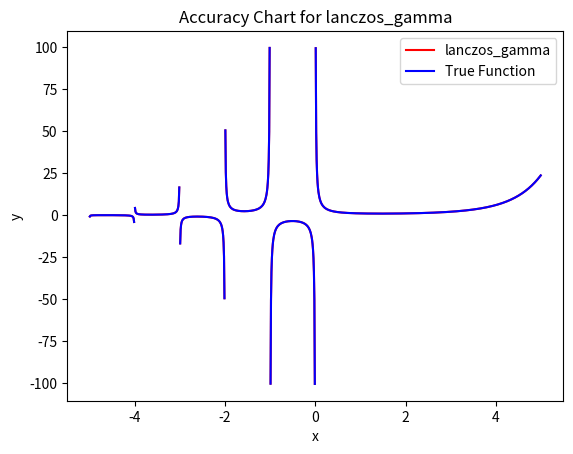

Write Python code to recreate this figure.
import matplotlib.pyplot as plt
import math
import random

def plot(func, true_func, step=2, true_domain=[-5,5], exclude=set()):
    abscissa = []
    y1 = []
    y2 = []
    
    domain = [int(true_domain[0]/step), int(true_domain[1]/step)]

    if callable(true_func):
        for i in range(domain[0], domain[1]):
            total_step = i*step
            abscissa.append(total_step)
            if total_step not in exclude:
                print(total_step)
                y1.append(func(total_step))
                y2.append(true_func(total_step))
            else:
                y1.append(math.inf)
                y2.append(math.inf)
    else:
        for i in range(domain[0], domain[1]):
            total_step = i*step
            abscissa.append(total_step)
            y1.append(func())
            y2.append(true_func())


    plt.plot(abscissa, y1, label=func.__name__, color="red", linestyle='-')
    plt.plot(abscissa, y2, label="True Function", color="blue", linestyle='-')
    plt.title(f"Accuracy Chart for {func.__name__}")
    plt.xlabel("x")
    plt.ylabel("y")
    plt.legend()
    plt.show()

class Registry:
    """
    Constants
        π   Pi
        τ   Tau
        e   Euler's number
        φ   Golden Ratio
        y   Euler's constant

    Functions
        Ƒ(n)        Fibonnaci Sequence
        n!          Factorial Function
        eⁿ          Exponential Function
        ln(n)       Natural Logarithm Function
        sin(n)      Sine Function
        Γ(n)        Gamma Function
    """
    def __init__(self):
        self.registry = {}

    def register(self, name, func, method_name="default", description="Error: No description provided."):
        if name not in self.registry:
            self.registry[name] = {}
        self.registry[name][method_name] = {
            "func": func,
            "desc": description
        }

    def get(self, name, method_name="default", print_description=False):
        if print_description:
            print(self.registry[name][method_name]["desc"])
        return self.registry[name][method_name]["func"]
    
    def available(self):
        return {
            const: list(methods.keys())
            for const, methods in self.registry.items()
        }
    
def phi(): # https://en.wikipedia.org/wiki/Fibonacci_sequence#Relation_to_the_golden_ratio
    return (1+5**0.5)/2

def chudnovsky_pi(n=5): # https://en.wikipedia.org/wiki/Chudnovsky_algorithm
    inverse_pi = 0
    for k in range(n+1):
        numerator = ((-1)**k) * factorial(6*k) * (545140134*k + 13591409)
        denominator = factorial(3*k) * factorial(k)**3 * (640320)**(3*k+1.5)
        inverse_pi += numerator/denominator
    return (1/(inverse_pi))/12

def leibniz_pi(n=10_000_000): #https://en.wikipedia.org/wiki/Leibniz_formula_for_%CF%80
    total = 0
    sign = 1
    for i in range(1,n+1,2):
        total += (1/i)*sign
        sign*=-1
    return total*4

def tau(pi_function=chudnovsky_pi, n=5): #https://en.wikipedia.org/wiki/Tau_(mathematics)
    return 2*pi_function(n)

def exp_e(n=100): # https://en.wikipedia.org/wiki/E_(mathematical_constant)
    return exp(1, n)

def montecarlo_e(n=10_000_000): # https://en.wikipedia.org/wiki/Monte_Carlo_integration
    values = 0
    for _ in range(n):
        x=0
        while x < 1:
            x+= random.random()
            values += 1
    return values/n

def euler_gamma(n=100_000): # https://en.wikipedia.org/wiki/Euler%27s_constant#Integrals
    return sum(1/k - ln(1 + 1/k) for k in range(1, n+1))

def fibonnaci(x, phi=phi()): #https://en.wikipedia.org/wiki/Fibonacci_sequence#Relation_to_the_golden_ratio
    return int((phi**x - (-phi)**(-x))/(2*phi-1))

def factorial(x): # Factorial function using incremented multiplications
    assert isinstance(x,int) and x>=0
    if x<2:
        return 1
    for i in range(2,x+1):
        x*=i
    return x

def exp(x,n=100): # https://en.wikipedia.org/wiki/Taylor_series
    final = 0
    for k in range(0,n+1):
        final+=(x**k)/factorial(k)
    return final

def ln(x, n=1e-10): # https://en.wikipedia.org/wiki/Newton%27s_method
    y = 1
    while abs(exp(y,20) - x) > n:
        y = y-1 + x/exp(y,20)
    return y

def sin(x, pi=chudnovsky_pi()): # https://en.wikipedia.org/wiki/Taylor_series#Trigonometric_functions
    x %= 2*pi
    if x>pi:
        x -= 2*pi
    
    result = 0
    sign = 1
    for n in range(0, 7):
        term = (x**(2*n+1)) / factorial(2*n+1)
        result += sign * term
        sign *= -1
    return result

def cos(x, pi=chudnovsky_pi()): # https://en.wikipedia.org/wiki/Taylor_series#Trigonometric_functions
    x %= 2*pi
    if x>pi:
        x -= 2*pi
    
    result = 0
    sign = 1
    for n in range(0, 7):
        term = (x**(2*n)) / factorial(2*n)
        result += sign * term
        sign *= -1
    return result

def recursion_gamma(x, pi=chudnovsky_pi(), sin_func=sin): # https://en.wikipedia.org/wiki/Gamma_function
    # Recursion limit
    if abs(x-1) < 1e-8:
        return 1
    if abs(x-0.5) < 1e-8:
        return pi**0.5
    
    # 1. Integers
    if isinstance(x, int) or int(x) == x:
        if x <= 0:
            return "undefined"
        return factorial(int(x)-1)
    
    # 2. Float
    if x > 1:
        return (x-1)*recursion_gamma(x-1)
    return pi/(sin_func(pi*x)*recursion_gamma(1-x))

def lanczos_gamma(x, pi=math.pi, sin_func=math.sin, exp_func=math.exp): # https://en.wikipedia.org/wiki/Lanczos_approximation
    if x < 0.5:
        return pi / (sin_func(pi * x) * lanczos_gamma(1 - x))
    
    g_coefficient = 7
    p_precomputed = [
        0.99999999999980993,
        676.5203681218851,
        -1259.1392167224028,
        771.32342877765313,
        -176.61502916214059,
        12.507343278686905,
        -0.13857109526572012,
        9.9843695780195716e-6,
        1.5056327351493116e-7
    ]

    x -= 1
    a = p_precomputed[0]
    for i in range(1, len(p_precomputed)):
        a += p_precomputed[i] / (x + i)

    t = x + g_coefficient + 0.5
    return (2 * pi)**(1/2) * t**(x + 0.5)*exp_func(-t)*a

#constants.register(name="", method_name="", description="", func=)
constants = Registry()
constants.register(name="phi", method_name="default", description="Generates golden ratio.", func=phi)
constants.register(name="pi", method_name="chudnovsky", description="Generates pi using the Chudnovsky algorithm based on Ramanujan's pi formulae.", func=chudnovsky_pi)
constants.register(name="pi", method_name="leibniz", description="Generates pi using the Madhava-Leibniz series", func=leibniz_pi)
constants.register(name="tau", method_name="default", description="Generates tau, the ratio of a circle's circumferance.", func=tau)
constants.register(name="e", method_name="exp", description="Generates e by using the exponential function, calculated using the Taylor Series.", func=exp_e)
constants.register(name="e", method_name="montecarlo", description="Generates e by using a suboptimal Monte Carlo approach.", func=montecarlo_e)
constants.register(name="gamma", method_name="default", description="Generates gamma by integrating exp(-x)log(x) dx.", func=euler_gamma)
print(f"Loaded constants: {constants.available()}\n")

#functions.register(name="", method_name="", description="", func=)
functions = Registry()
functions.register(name="fibonnaci", method_name="default", description="Generates the nth fibonnaci number based off of the golden ratio.", func=fibonnaci)
functions.register(name="factorial", method_name="default", description="Generates 1⋅2...⋅(x-1)⋅x.", func=factorial)
functions.register(name="exp", method_name="default", description="Generates exponential of x using the Taylor series.", func=exp)
functions.register(name="ln", method_name="default", description="Generates natural logarithm of x using Newton's method.", func=ln)
functions.register(name="sin", method_name="default", description="Generates sine of x using the Taylor series.", func=sin)
functions.register(name="cos", method_name="default", description="Generates sine of x using the Taylor series.", func=cos)
functions.register(name="gamma", method_name="recursive", description="Generates gamma of x at suboptimal pace, the expansion of factorial using the recursive method.", func=recursion_gamma)
functions.register(name="gamma", method_name="lanczos", description="Generates an approximation of gamma of x featuring Lanczos' approximation method.", func=lanczos_gamma)
print(f"Loaded functions: {functions.available()}\n")

"""
for name, methods in constants.registry.items():
    for method in methods:
        print(constants.get(name=name, method_name=method, print_description=True)())

for name, methods in functions.registry.items():
    for method in methods:
        print(functions.get(name=name, method_name=method, print_description=True)(x=5))
"""

plot(lanczos_gamma, math.gamma, step=0.01, true_domain=[-5,5], exclude=set(-i for i in range(0,51)))
